Photos from the image-classification dataset "datasets" in the GitHub repository MagnusHutters/EmbeddedProject. Its 3 classes are: bolt, screw, screw bolt.

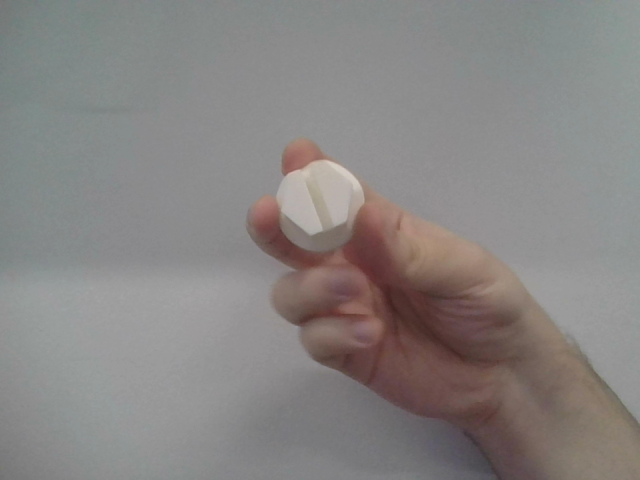
Label: screw bolt

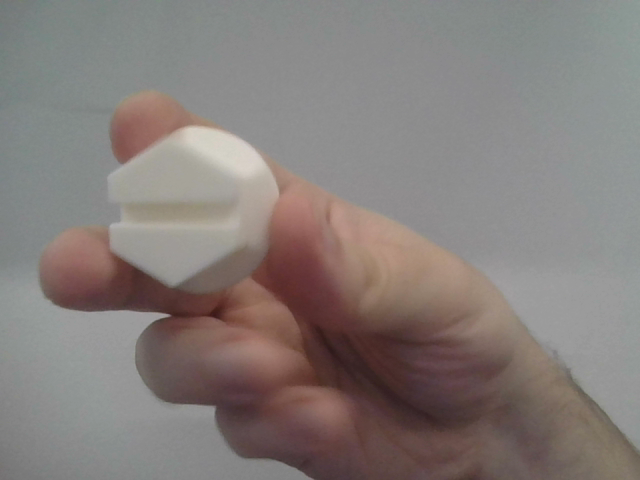
Label: screw bolt

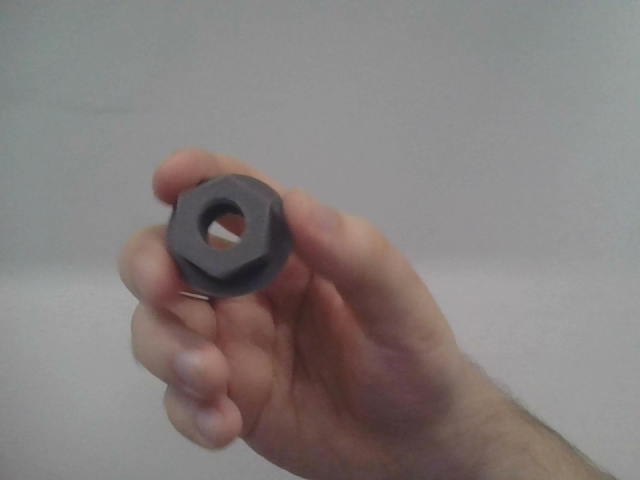
Label: bolt

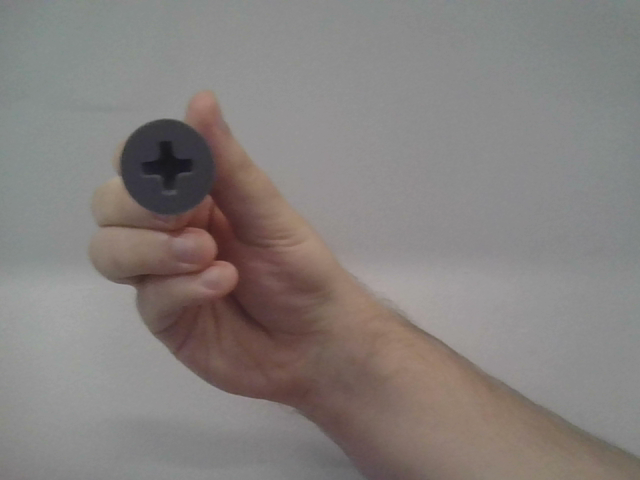
Label: screw

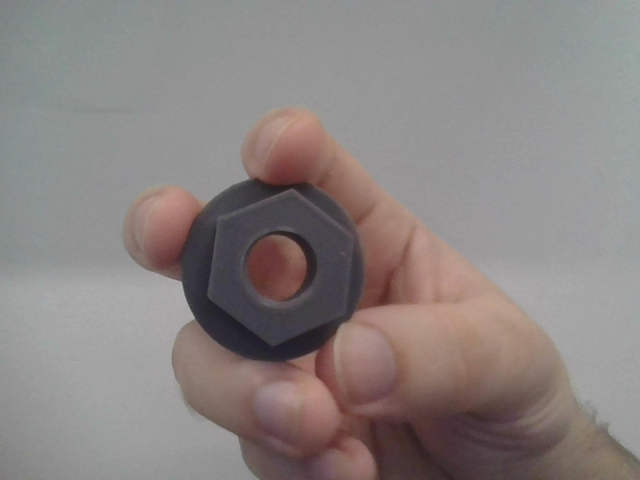
Label: bolt

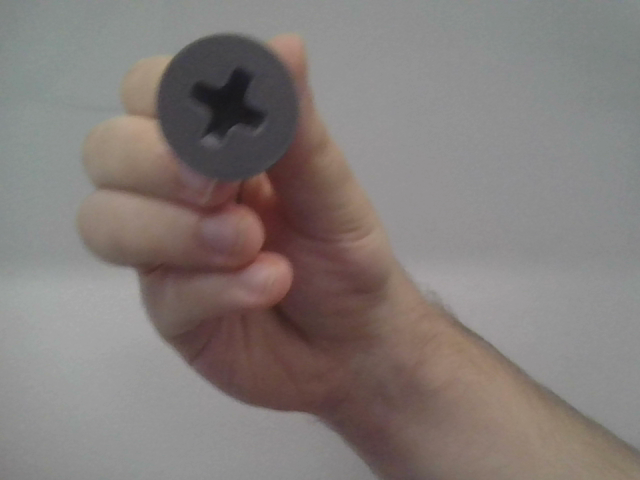
Label: screw
